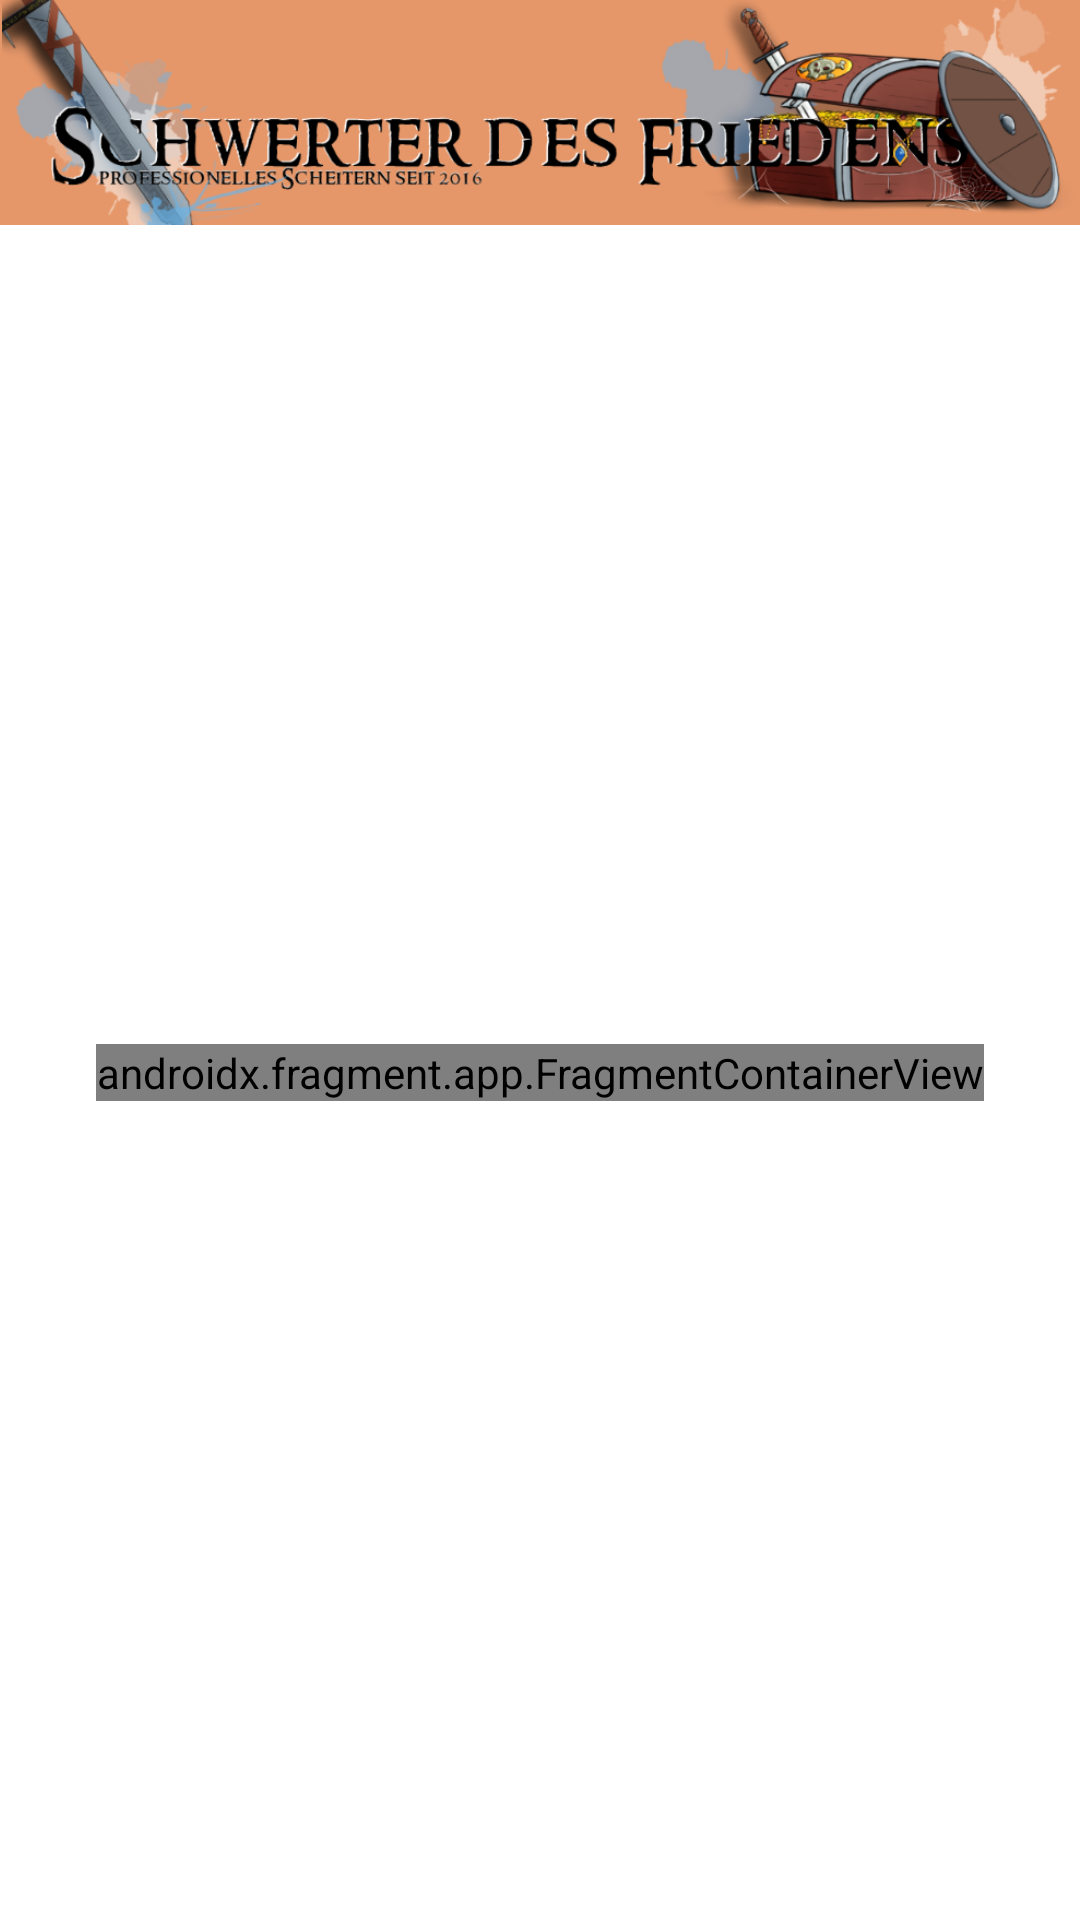

Produce the Android XML layout that renders to this screen, including the resource entries it uses.
<!-- AndroidManifest.xml: application theme Theme.SdFApp -->
<!-- res/layout/activity_raid.xml -->
<?xml version="1.0" encoding="utf-8"?>
<androidx.constraintlayout.widget.ConstraintLayout xmlns:android="http://schemas.android.com/apk/res/android"
    xmlns:app="http://schemas.android.com/apk/res-auto"
    xmlns:tools="http://schemas.android.com/tools"
    android:layout_width="match_parent"
    android:layout_height="match_parent">

    <ImageView
        android:id="@+id/titleBarRaid"
        android:layout_width="0dp"
        android:layout_height="wrap_content"
        android:adjustViewBounds="true"
        android:background="@color/primaryColor"
        android:contentDescription="@string/titleBar"
        android:cropToPadding="true"
        android:scaleType="centerInside"
        app:layout_constraintEnd_toEndOf="parent"
        app:layout_constraintStart_toStartOf="parent"
        app:layout_constraintTop_toTopOf="parent"
        app:srcCompat="@drawable/logo2021"
        tools:srcCompat="@drawable/logo2021" />

    <androidx.fragment.app.FragmentContainerView
        android:id="@+id/fragmentContainerView"
        android:name="de.sdf.companion.view.RaidFragment"
        android:layout_width="wrap_content"
        android:layout_height="wrap_content"
        app:layout_constraintBottom_toBottomOf="parent"
        app:layout_constraintEnd_toEndOf="parent"
        app:layout_constraintStart_toStartOf="parent"
        app:layout_constraintTop_toBottomOf="@+id/titleBarRaid" />

</androidx.constraintlayout.widget.ConstraintLayout>
<!-- resources referenced by this layout -->
<resources>
  <color name="primaryColor">#e59769</color>
  <!-- drawable logo2021: png bitmap (drawable, 171123 bytes) -->
  <string name="titleBar">SdF - Companion</string>
  <style name="Theme.SdFApp" parent="Theme.MaterialComponents.DayNight.NoActionBar">
          
          <item name="colorPrimary">@color/purple_500</item>
          <item name="colorPrimaryVariant">@color/purple_700</item>
          <item name="colorOnPrimary">@color/white</item>
          
          <item name="colorSecondary">@color/teal_200</item>
          <item name="colorSecondaryVariant">@color/teal_700</item>
          <item name="colorOnSecondary">@color/black</item>
          
          <item name="android:statusBarColor" tools:targetApi="l">?attr/colorPrimaryVariant</item>
          
      </style>
  <!-- not gathered from this repository: default colours our renderer supplied (Android Studio template values) -->
  <color name="purple_500">#FF6200EE</color>
  <color name="purple_700">#FF3700B3</color>
  <color name="teal_200">#FF03DAC5</color>
  <color name="teal_700">#FF018786</color>
  <color name="black">#FF000000</color>
  <color name="white">#FFFFFFFF</color>
</resources>
